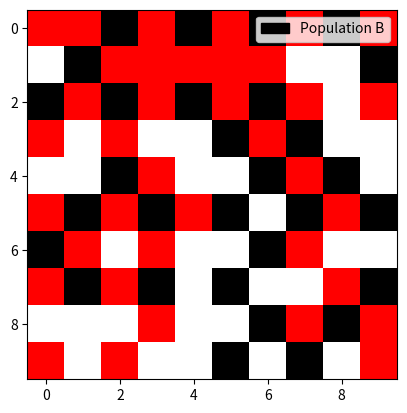
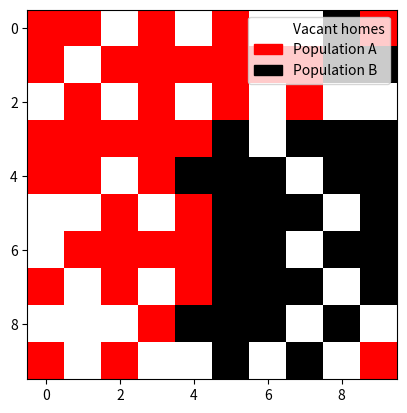
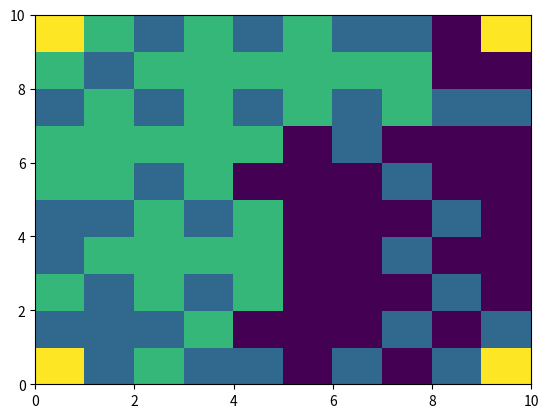
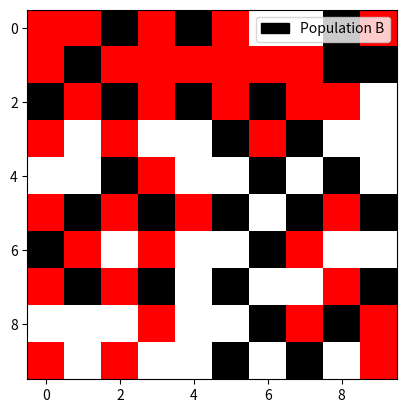
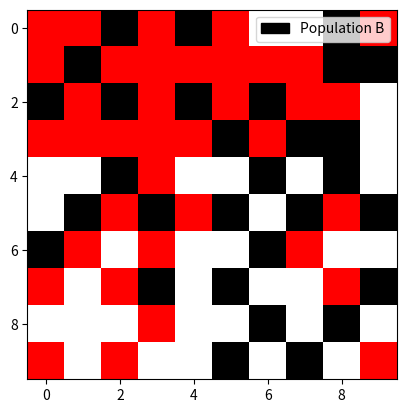
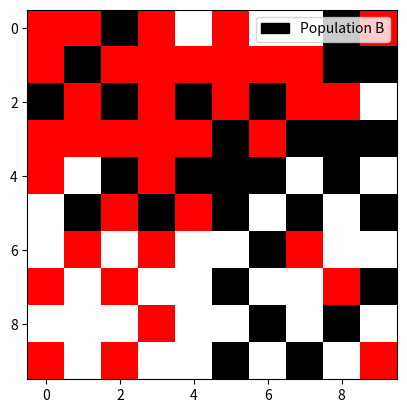
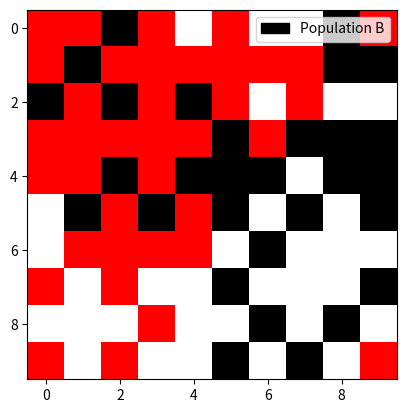
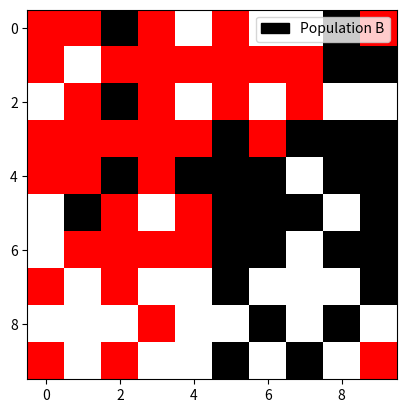
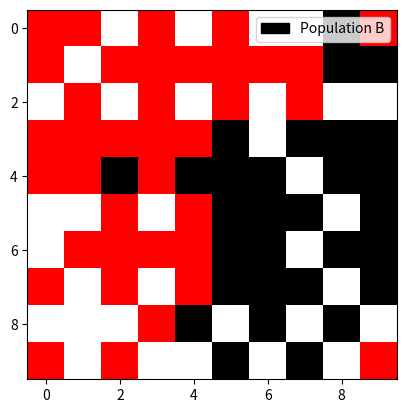

Source code (Python) for these figures, in order:
# -*- coding: utf-8 -*-
"""
Created on Fri Jun 2nd 09:23:42 2017

[redacted]
"""

from random import randint
import numpy as np
import matplotlib.pyplot as plt
import matplotlib.patches as mpatches
from matplotlib import colors


def perfect_distribution(matrix_size):
    """Returns a matrix (n * n) containing alternate '1' and '-1' except in corners where we put '2'
     we choose n even"""

    first_row = [2]  # First row of the matrix
    last_row = [2]  # Last row of the matrix
    middle_row_1 = []
    middle_row_2 = []

    #  Add alternately 1 and -1 in rows
    # First and last rows
    one_or_minus_one = 1
    for i in range(matrix_size - 2):
        first_row.append(one_or_minus_one)
        one_or_minus_one = -one_or_minus_one
        last_row.append(one_or_minus_one)
    first_row.append(2)
    last_row.append(2)

    # Middle rows
    one_or_minus_one = 1
    for i in range(matrix_size):
        middle_row_1.append(one_or_minus_one)
        one_or_minus_one =- one_or_minus_one
        middle_row_2.append(one_or_minus_one)

    # Create matrix model
    matrix_list = first_row  # List that will contain all '1', '-1' and '2'
    for i in range((matrix_size - 2) // 2):
        matrix_list += middle_row_1 + middle_row_2
    matrix_list += last_row
    matrix_model = np.reshape(matrix_list, (matrix_size, matrix_size))  # Creating the matrix from the list

    return matrix_model


def same_neighbors(distribution_matrix, i, j):
    """For a given distribution (distribution_matrix), and for a given house (i, j), it returns the number of neighbors
     that have the same color skin"""

    same_color = 0
    size_dist_mat = len(distribution_matrix)
    if i >= 1 and j >= 1 and distribution_matrix[i - 1][j - 1] == distribution_matrix[i][j]:
            same_color += 1
    if i >= 1 and distribution_matrix[i - 1][j] == distribution_matrix[i][j]:
            same_color += 1
    if i >= 1 and j <= size_dist_mat - 2 and distribution_matrix[i - 1][j + 1] == distribution_matrix[i][j]:
            same_color += 1
    if j >= 1 and distribution_matrix[i][j - 1] == distribution_matrix[i][j]:
            same_color += 1
    if j <= size_dist_mat - 2 and distribution_matrix[i][j + 1] == distribution_matrix[i][j]:
            same_color += 1
    if i <= size_dist_mat - 2 and j >= 1 and distribution_matrix[i + 1][j - 1] == distribution_matrix[i][j]:
            same_color += 1
    if i <= size_dist_mat - 2 and distribution_matrix[i + 1][j] == distribution_matrix[i][j]:
            same_color += 1
    if i <= size_dist_mat - 2 and j <= size_dist_mat - 2 \
            and distribution_matrix[i + 1][j + 1] == distribution_matrix[i][j]:
            same_color += 1

    return same_color


def remove_citizen(matrix_origin, nbr_remove):
    """ Removes randomly nbr_remove of '1' and '-1' from matrix_origin and returns the new matrix """

    new_matrix = matrix_origin.copy()
    size_mat = len(matrix_origin)
    for k in range(nbr_remove):
        i = randint(0, size_mat - 1)
        j = randint(0, size_mat - 1)
        while new_matrix[i][j] == 0 or new_matrix[i][j] == 2:  # if no citizen, look somewhere else
            i = randint(0, size_mat - 1)
            j = randint(0, size_mat - 1)
        new_matrix[i][j] = 0

    return new_matrix


def index_empty(matrix_model):
    """ Returns a list of empty space indexes"""

    size_mat = len(matrix_model)
    list_index = []
    for i in range(size_mat):
        for j in range(size_mat):
            if matrix_model[i][j] == 0:
                list_index.append([i, j])

    return list_index


def add_citizens(matrix_remove, nbr_add):
    """Adds nbr_add '1' and '-1' randomly chosen in the empty spaces (where there is 0)"""

    new_matrix = matrix_remove.copy()
    list_zeros = index_empty(matrix_remove)  # List containing indexes of zeros in the matrix

    for i in range(nbr_add):
        random_elt = randint(0, 9)
        new_matrix[list_zeros[random_elt][0]][list_zeros[random_elt][1]] = np.random.choice([-1, 1], 1)[0]

    return new_matrix


def number_neighbors(matrix_model, i, j):
    """ Returns the number of neighbors matrix_model(i, j) has in the matrix_model"""

    nbr_neighbors = 0
    size_mat = len(matrix_model)
    if i >= 1 and j >= 1 and matrix_model[i - 1][j - 1] not in [0, 2]:
            nbr_neighbors += 1
    if i >= 1 and matrix_model[i - 1][j] not in [0, 2]:
            nbr_neighbors += 1
    if i >= 1 and j <= size_mat - 2 and matrix_model[i - 1][j + 1] not in [0, 2]:
            nbr_neighbors += 1
    if j >= 1 and matrix_model[i][j - 1] not in [0, 2]:
            nbr_neighbors += 1
    if j <= size_mat - 2 and matrix_model[i][j + 1] not in [0, 2]:
            nbr_neighbors += 1
    if i <= size_mat - 2 and j >= 1 and matrix_model[i + 1][j - 1] not in [0, 2]:
            nbr_neighbors += 1
    if i <= size_mat - 2 and matrix_model[i + 1][j] not in [0, 2]:
            nbr_neighbors += 1
    if i <= size_mat - 2 and j <= size_mat - 2 and matrix_model[i + 1][j + 1] not in [0, 2]:
            nbr_neighbors += 1

    return nbr_neighbors

    
def empty_preference(matrix_model, i, j):
    """Returns '1' or '-1' or '0' representing the citizen that would be the most satisfied in matrix_model(i, j)
    depending on the conditions of satisfaction"""

    matrix_test = matrix_model.copy()
    nbr_neighbors = number_neighbors(matrix_test, i, j)
    matrix_test[i][j] = 1
    nbr_ones = same_neighbors(matrix_test, i, j)
    matrix_test[i][j] = -1
    nbr_minus_one = same_neighbors(matrix_test, i, j)

    # Conditions of satisfaction
    if nbr_neighbors == 0:
        return 2
    if nbr_neighbors == 1 or nbr_neighbors == 2:
        if nbr_ones == 0:
           return -1 
        elif nbr_minus_one == 0:
            return 1
        else:
            return 0
    if 3 <= nbr_neighbors <= 5:
        if nbr_ones <= 1:
           return -1 
        elif nbr_minus_one <= 1:
            return 1
        else:
            return 0
    if 6 <= nbr_neighbors <= 8:
        if nbr_ones <= 2:
           return -1 
        elif nbr_minus_one <= 2:
            return 1
        else:
            return 0


def move_to_satisfaction(matrix_model, list_empty_index, i, j):
    """ For a citizen matrix_model(i, j), if we find an empty space from list_empty_index where he is satisfied, we
    change his place in matrix_model"""

    if matrix_model[i][j] == 1:
        for indexes in list_empty_index:
            if empty_preference(matrix_model, indexes[0], indexes[1]) >= 0:
                matrix_model[indexes[0]][indexes[1]] = 1  # new place in the matrix
                matrix_model[i][j] = 0  # old place in the matrix
                list_empty_index.remove(indexes)
                list_empty_index.append([i, j])
                return matrix_model
        return matrix_model
    
    if matrix_model[i][j] == -1:
        for item in list_empty_index:
            if empty_preference(matrix_model, item[0], item[1]) <= 0:
                matrix_model[item[0]][item[1]] =- 1
                matrix_model[i][j] = 0
                list_empty_index.remove(item)
                list_empty_index.append([i, j])
                return matrix_model
        return matrix_model


def unsatisfied(matrix_model, recursive_counter, stop_recursive):
    """ Recursive function that randomly looks for an unsatisfied citizen and then returns its coordinates.
    If this function is called more than stop_recursive without finding any unsatisfied citizen, we consider that all citizens
    are satisfied"""

    size_mat = len(matrix_model)

    while recursive_counter < stop_recursive * (size_mat**2):  # convergence criterion

        i = randint(0, size_mat - 1)
        j = randint(0, size_mat - 1)
        nbr_neighbors = number_neighbors(matrix_model, i, j)
        nbr_same = same_neighbors(matrix_model, i, j)
        if matrix_model[i][j] != 1 and matrix_model[i][j] != -1:
            recursive_counter += 1
            return unsatisfied(matrix_model, recursive_counter, stop_recursive)
        else:
            if nbr_neighbors == 0:
                recursive_counter += 1
                return unsatisfied(matrix_model, recursive_counter, stop_recursive)
            # Conditions of satisfaction
            elif 0 < nbr_neighbors < 3 and nbr_same >= 1:
                recursive_counter += 1
                return unsatisfied(matrix_model, recursive_counter, stop_recursive)
            elif 2 < nbr_neighbors < 6 and nbr_same >= 2:
                recursive_counter += 1
                return unsatisfied(matrix_model, recursive_counter, stop_recursive)
            elif 5 < nbr_neighbors and nbr_same >= 3:
                recursive_counter += 1
                return unsatisfied(matrix_model, recursive_counter, stop_recursive)
            else:
                # Dissatisfaction
                return i, j

    return "Converge", recursive_counter


def unsatisfied2(matrix_model, stop_recursive):
    """ Calls unsatisfied function """
    c = 0
    return unsatisfied(matrix_model, c, stop_recursive)


def simulation(size_population, nbr_remove, number_add, stop_satisfaction, stop_recursive):
    """ Plots the progress of the model matrix and returns the convergence """

    matrix_model = perfect_distribution(size_population)  # We create a perfect distribution
    matrix_model = remove_citizen(matrix_model, nbr_remove)  # We randomly remove some citizens
    matrix_model = add_citizens(matrix_model, number_add)  # We randomly add somme citizens in the empty spaces
    list_empty_spaces = index_empty(matrix_model)

    for i in range(stop_satisfaction * (size_population**2)):

        # Tracking progress after each 4 iterations
        if (i % 4) == 0:
            data = matrix_model
            plt.figure(i)
            cmap = colors.ListedColormap(['black','white','red'])
            plt.imshow(data, interpolation='nearest',cmap=cmap)
            red_patch = mpatches.Patch(color='red', label='Population A')
            black_patch = mpatches.Patch(color='black', label='Population B')
            white_patch = mpatches.Patch(color='white', label='Vacant homes')
            plt.legend(handles=[white_patch,red_patch,black_patch])
            plt.legend(handles=[red_patch])
            plt.legend(handles=[black_patch])
            plt.show()

        unsatisfied_individual = unsatisfied2(matrix_model, stop_recursive)  # Find an unsatisfied citizen

        if unsatisfied_individual[0] == "Converge":  # If everyone is satisfied (convergence criterion)
            data = matrix_model
            plt.figure(1)
            cmap = colors.ListedColormap(['black','white','red'])
            plt.imshow(data, interpolation='nearest',cmap=cmap)
            red_patch = mpatches.Patch(color='red', label='Population A')
            black_patch = mpatches.Patch(color='black', label='Population B')
            white_patch = mpatches.Patch(color='white', label='Vacant homes')
            plt.legend(handles=[white_patch,red_patch,black_patch])
            plt.show()
            plt.figure(2)
            plt.pcolor(np.flipud(data))
            print("Convergence after: ", i + 1, " iterations")
            return matrix_model
        else:
            matrix_model = move_to_satisfaction(matrix_model, list_empty_spaces,
                                     unsatisfied_individual[0], unsatisfied_individual[1])

    return "No convergence", matrix_model

# Simulation
n = 10
m = 40
p = 15
alpha = 3
beta = 6

matrix_solution = simulation(n, m, p, alpha, beta)
print(matrix_solution)
